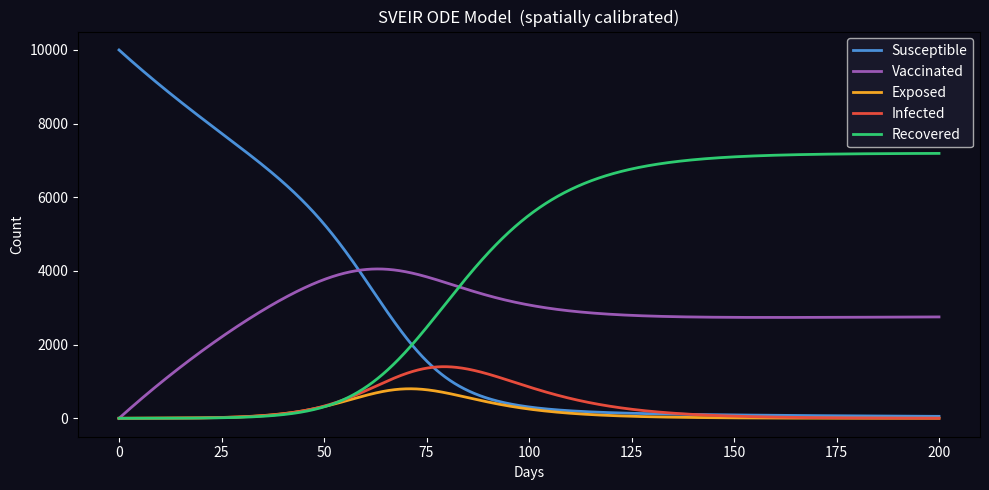

Write Python code to recreate this figure.
from scipy.integrate import solve_ivp
import numpy as np

# ── SVEIR parameters (imported by simulation.py) ─────────────────────────────
BETA    = 0.3    # transmission rate (contacts × prob of infection, per day)
NU      = 0.01   # daily rate at which susceptible people get vaccinated
EPSILON = 0.2    # vaccine leakiness: 0 = perfect protection, 1 = no protection
SIGMA   = 1/5    # rate E → I  (1/SIGMA = 5-day incubation period)
GAMMA   = 1/10   # rate I → R  (1/GAMMA = 10-day infectious period)

# ── Spatial calibration ───────────────────────────────────────────────────────
# The ODE assumes everyone mixes perfectly (well-mixed). The agent sim is
# spatial: agents cluster in corridors and at the food court, so their actual
# contact rate is higher than the uniform average.
#
# SPATIAL_FACTOR scales BETA up in the ODE so its prediction matches the
# faster spread the spatial simulation naturally produces.
#
# E_SEED pre-populates a few Exposed people in the ODE, representing the
# immediate cluster of contacts patient zero makes at the food court on day 0
# — something the ODE can't express with a single I=1, E=0 start.
SPATIAL_FACTOR = 1.5   # empirically calibrated: raises effective R0 from 3 → 4.5
E_SEED         = 5     # initial exposed from the food-court cluster


def sveir_model(t, y, beta, nu, epsilon, sigma, gamma):
    S, V, E, I, R = y
    N = S + V + E + I + R
    dS = -beta*S*I/N  - nu*S
    dV =  nu*S        - epsilon*beta*V*I/N
    dE =  beta*S*I/N  + epsilon*beta*V*I/N - sigma*E
    dI =  sigma*E     - gamma*I
    dR =  gamma*I
    return [dS, dV, dE, dI, dR]


def solve_ode(N_pop, vax_fraction, n_infected, days, e_seed=0):
    """
    Run the SVEIR ODE and return smooth curves scaled to N_pop.

    Parameters
    ----------
    N_pop        : total population size
    vax_fraction : fraction of population that starts vaccinated
    n_infected   : number of initially infected individuals
    days         : how many days to simulate
    e_seed       : extra initially-exposed individuals (food-court cluster)

    Returns
    -------
    t, S, V, E, I, R  — all as numpy arrays of the same length
    """
    n_vax = int(vax_fraction * N_pop)
    n_sus = N_pop - n_vax - n_infected - e_seed
    y0 = [n_sus, n_vax, e_seed, n_infected, 0]

    effective_beta = BETA * SPATIAL_FACTOR

    sol = solve_ivp(
        sveir_model, (0, days), y0,
        args=(effective_beta, NU, EPSILON, SIGMA, GAMMA),
        dense_output=True, max_step=0.2
    )
    t_eval = np.linspace(0, days, days * 20)
    y = sol.sol(t_eval)
    return t_eval, y[0], y[1], y[2], y[3], y[4]


# ── Standalone: run and plot the ODE by itself ────────────────────────────────
if __name__ == '__main__':
    import matplotlib.pyplot as plt

    N = 10000
    t, S, V, E, I, R = solve_ode(N_pop=N, vax_fraction=0.0,
                                  n_infected=1, days=200)
    colors = ['#4A90D9', '#9B59B6', '#F5A623', '#E74C3C', '#2ECC71']
    labels = ['Susceptible', 'Vaccinated', 'Exposed', 'Infected', 'Recovered']

    plt.figure(figsize=(10, 5))
    plt.gca().set_facecolor('#0d0d1a')
    plt.gcf().set_facecolor('#0d0d1a')
    for arr, lbl, col in zip([S, V, E, I, R], labels, colors):
        plt.plot(t, arr, label=lbl, color=col, lw=2)
    plt.xlabel('Days', color='white')
    plt.ylabel('Count', color='white')
    plt.title('SVEIR ODE Model  (spatially calibrated)', color='white')
    plt.tick_params(colors='white')
    plt.legend(facecolor='#1b1b2f', labelcolor='white')
    plt.tight_layout()
    plt.show()
